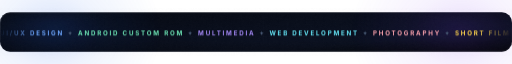
t = 0.00 s
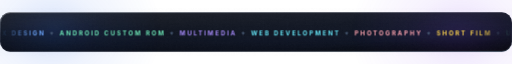
t = 1.50 s
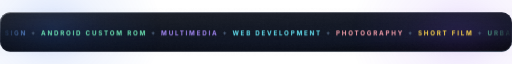
t = 3.00 s
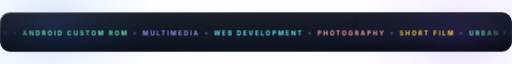
t = 4.50 s
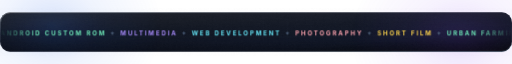
t = 6.30 s
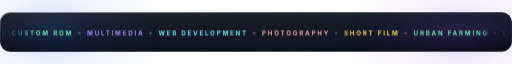
t = 9.00 s

The animated SVG that drew these frames (rendered in a browser with its animation timeline set to each time). Animation: 2 SMIL elements (animate=2), 19 CSS @keyframes rules; frames cover the first 9.00 s, repeats indefinitely.

<svg xmlns="http://www.w3.org/2000/svg" width="1200" height="92" viewBox="0 0 1200 92" fill="none" role="img"><defs>
<linearGradient id="glass" x1="0" y1="0" x2="0.35" y2="1">
  <stop offset="0" stop-color="#FFFFFF" stop-opacity=".105"/>
  <stop offset=".48" stop-color="#FFFFFF" stop-opacity=".045"/>
  <stop offset="1" stop-color="#FFFFFF" stop-opacity=".018"/>
</linearGradient>
<linearGradient id="rim" x1="0" y1="0" x2="1" y2="1">
  <stop offset="0" stop-color="#FFFFFF" stop-opacity=".62"/>
  <stop offset=".28" stop-color="#BBD7FF" stop-opacity=".18"/>
  <stop offset=".62" stop-color="#FFFFFF" stop-opacity=".07"/>
  <stop offset="1" stop-color="#7DD3FC" stop-opacity=".34"/>
</linearGradient>
<linearGradient id="rimSoft" x1="0" y1="0" x2="1" y2="1">
  <stop offset="0" stop-color="#FFFFFF" stop-opacity=".28"/>
  <stop offset=".5" stop-color="#FFFFFF" stop-opacity=".04"/>
  <stop offset="1" stop-color="#FFFFFF" stop-opacity=".18"/>
</linearGradient>
<linearGradient id="topLine" x1="0" y1="0" x2="1" y2="0">
  <stop offset="0" stop-color="#FFFFFF" stop-opacity="0"/>
  <stop offset=".18" stop-color="#FFFFFF" stop-opacity=".55"/>
  <stop offset=".5" stop-color="#FFFFFF" stop-opacity=".9"/>
  <stop offset=".82" stop-color="#FFFFFF" stop-opacity=".55"/>
  <stop offset="1" stop-color="#FFFFFF" stop-opacity="0"/>
</linearGradient>
<linearGradient id="sheen" x1="0" y1="0" x2="1" y2="0">
  <stop offset="0" stop-color="#FFFFFF" stop-opacity="0"/>
  <stop offset=".42" stop-color="#FFFFFF" stop-opacity=".16"/>
  <stop offset=".5" stop-color="#E4F1FF" stop-opacity=".34"/>
  <stop offset=".58" stop-color="#FFFFFF" stop-opacity=".14"/>
  <stop offset="1" stop-color="#FFFFFF" stop-opacity="0"/>
</linearGradient>
<linearGradient id="nameGrad" x1="0" y1="0" x2="1" y2="1">
  <stop offset="0" stop-color="#FFFFFF"/>
  <stop offset=".34" stop-color="#E8F2FF"/>
  <stop offset=".62" stop-color="#A9CBFF"/>
  <stop offset="1" stop-color="#C9B8FF"/>
  <animate attributeName="x1" values="-0.2;0.4;-0.2" dur="12s" repeatCount="indefinite"/>
  <animate attributeName="x2" values="0.8;1.4;0.8" dur="12s" repeatCount="indefinite"/>
</linearGradient>
<linearGradient id="gridStroke" x1="0" y1="0" x2="1" y2="1">
  <stop offset="0" stop-color="#D6E6FF" stop-opacity=".10"/>
  <stop offset="1" stop-color="#8FB4FF" stop-opacity=".02"/>
</linearGradient>
<radialGradient id="vignette" cx=".5" cy=".34" r=".92">
  <stop offset=".42" stop-color="#000000" stop-opacity="0"/>
  <stop offset="1" stop-color="#000000" stop-opacity=".58"/>
</radialGradient>
<radialGradient id="glowWhite" cx=".5" cy=".5" r=".5">
  <stop offset="0" stop-color="#FFFFFF" stop-opacity=".85"/>
  <stop offset=".35" stop-color="#CFE6FF" stop-opacity=".28"/>
  <stop offset="1" stop-color="#CFE6FF" stop-opacity="0"/>
</radialGradient>
<filter id="grain" x="-10%" y="-10%" width="120%" height="120%">
  <feTurbulence type="fractalNoise" baseFrequency="0.9" numOctaves="3" stitchTiles="stitch"/>
  <feColorMatrix type="saturate" values="0"/>
</filter>
<filter id="softGlow" x="-40%" y="-40%" width="180%" height="180%">
  <feGaussianBlur stdDeviation="14" result="b"/>
  <feMerge><feMergeNode in="b"/><feMergeNode in="SourceGraphic"/></feMerge>
</filter>

<linearGradient id="bgGrad" x1="0" y1="0" x2="1" y2="1">
  <stop offset="0" stop-color="#05080F"/>
  <stop offset=".42" stop-color="#080D1A"/>
  <stop offset=".74" stop-color="#0A1020"/>
  <stop offset="1" stop-color="#05080F"/>
</linearGradient>
<pattern id="grid" width="56" height="56" patternUnits="userSpaceOnUse">
  <path d="M56 0H0V56" fill="none" stroke="url(#gridStroke)" stroke-width="1"/>
</pattern>
<radialGradient id="gridMaskGrad" cx=".5" cy=".45" r=".62">
  <stop offset="0" stop-color="#FFFFFF" stop-opacity=".95"/>
  <stop offset=".7" stop-color="#FFFFFF" stop-opacity=".35"/>
  <stop offset="1" stop-color="#FFFFFF" stop-opacity="0"/>
</radialGradient>
<mask id="gridMask"><rect width="1200" height="92" fill="url(#gridMaskGrad)"/></mask>

<radialGradient id="og1" cx=".5" cy=".5" r=".5">
  <stop offset="0" stop-color="#2563EB" stop-opacity="0.180"/>
  <stop offset=".45" stop-color="#2563EB" stop-opacity="0.068"/>
  <stop offset="1" stop-color="#2563EB" stop-opacity="0"/>
</radialGradient>
<radialGradient id="og2" cx=".5" cy=".5" r=".5">
  <stop offset="0" stop-color="#7C3AED" stop-opacity="0.160"/>
  <stop offset=".45" stop-color="#7C3AED" stop-opacity="0.061"/>
  <stop offset="1" stop-color="#7C3AED" stop-opacity="0"/>
</radialGradient>
<linearGradient id="edgeFade" x1="0" y1="0" x2="1" y2="0">
  <stop offset="0" stop-color="#FFFFFF" stop-opacity="0"/>
  <stop offset=".07" stop-color="#FFFFFF" stop-opacity="1"/>
  <stop offset=".93" stop-color="#FFFFFF" stop-opacity="1"/>
  <stop offset="1" stop-color="#FFFFFF" stop-opacity="0"/>
</linearGradient>
<mask id="edgeMask"><rect width="1200" height="92" fill="url(#edgeFade)"/></mask><clipPath id="clip3"><rect x="0" y="0" width="1200" height="92" rx="24"/></clipPath></defs><style>
/* ------------------------------------------------------------------
   Motion system
   · one easing for everything: cubic-bezier(.22,.61,.36,1) (ease-out)
   · entrances finish within .85s and move at most 11px
   · ambient loops run at least 7s, amplitude under 15px
   · nothing bounces, spins fast, or changes hue
   ------------------------------------------------------------------ */
.fc{transform-box:fill-box;transform-origin:center}
.fl-a{animation:flA 11s ease-in-out infinite;transform-box:fill-box;transform-origin:center}
.fl-b{animation:flB 13s ease-in-out infinite;transform-box:fill-box;transform-origin:center}
.fl-c{animation:flC 15s ease-in-out infinite;transform-box:fill-box;transform-origin:center}
.orbit{animation:spinSlow 60s linear infinite;transform-box:fill-box;transform-origin:center}
.orbit-rev{animation:spinSlow 84s linear infinite reverse;transform-box:fill-box;transform-origin:center}
.dotpulse{animation:dotPulse 3.2s ease-in-out infinite;transform-box:fill-box;transform-origin:center}
.rot{opacity:0;animation:rot 13s cubic-bezier(.42,0,.2,1) infinite}
.rot0{opacity:1}
.mq{animation:mq 46s linear infinite;transform-box:fill-box}
.mq-rev{animation:mqRev 58s linear infinite;transform-box:fill-box}
.breath{animation:breath 7.5s ease-in-out infinite}
.aur{animation:aur 28s ease-in-out infinite alternate;transform-box:fill-box;transform-origin:center}
.halo{animation:halo 8.5s ease-in-out infinite;transform-box:fill-box;transform-origin:center}
.bob{animation:bob 7.5s ease-in-out infinite;transform-box:fill-box;transform-origin:center}
.glowp{animation:glowP 8s ease-in-out infinite}
.shine{animation:shine 9s ease-in-out infinite}
.tilt{animation:tilt 14s ease-in-out infinite}
.grow{transform-box:fill-box;transform-origin:left center;animation:grow .95s cubic-bezier(.22,.61,.36,1) both}
.pop{opacity:0;transform-box:fill-box;transform-origin:center;animation:pop .55s cubic-bezier(.22,.61,.36,1) both}
.rv{opacity:0;animation:rv .75s cubic-bezier(.22,.61,.36,1) both}
.rv-s{opacity:0;animation:rvS .85s cubic-bezier(.22,.61,.36,1) both}

@keyframes flA{0%,100%{transform:translateY(0)}50%{transform:translateY(-14px)}}
@keyframes flB{0%,100%{transform:translateY(0)}50%{transform:translateY(12px)}}
@keyframes flC{0%,100%{transform:translate(0,0)}50%{transform:translate(8px,-10px)}}
@keyframes spinSlow{to{transform:rotate(360deg)}}
@keyframes dotPulse{0%,100%{opacity:.34;transform:scale(.84)}50%{opacity:1;transform:scale(1.14)}}
@keyframes rot{0%{opacity:0;transform:translateY(7px)}3%{opacity:1;transform:translateY(0)}21%{opacity:1}24%{opacity:0}100%{opacity:0}}
@keyframes mq{from{transform:translateX(0)}to{transform:translateX(-50%)}}
@keyframes mqRev{from{transform:translateX(-50%)}to{transform:translateX(0)}}
@keyframes breath{0%,100%{opacity:.42}50%{opacity:.82}}
@keyframes aur{from{transform:translate(-1.2%,-.9%) scale(1)}to{transform:translate(1.2%,1%) scale(1.035)}}
@keyframes halo{0%,100%{opacity:.10;transform:scale(1)}50%{opacity:.20;transform:scale(1.06)}}
@keyframes bob{0%,100%{transform:translateY(0)}50%{transform:translateY(-4px)}}
@keyframes glowP{0%,100%{opacity:.34}50%{opacity:.60}}
@keyframes shine{0%{opacity:.22}45%{opacity:.85}100%{opacity:.22}}
@keyframes tilt{0%,100%{transform:rotate(-4.4deg)}50%{transform:rotate(-3.5deg)}}
@keyframes grow{from{transform:scaleX(0)}to{transform:scaleX(1)}}
@keyframes pop{from{opacity:0;transform:translateY(4px) scale(.72)}to{opacity:1;transform:none}}
@keyframes rv{from{opacity:0;transform:translateY(11px)}to{opacity:1;transform:translateY(0)}}
@keyframes rvS{from{opacity:0;transform:translateY(7px) scale(.994)}to{opacity:1;transform:none}}

@media (prefers-reduced-motion:reduce){
  .fl-a,.fl-b,.fl-c,.orbit,.orbit-rev,.dotpulse,.mq,.mq-rev,.breath,
  .aur,.halo,.bob,.glowp,.shine,.tilt,.grow,.pop{animation:none!important}
  .rot{animation:none!important;opacity:0!important}
  .rot0{opacity:1!important}
  .rv,.rv-s,.pop{opacity:1!important;transform:none!important}
  .grow{transform:none!important}
}
</style><rect width="1200" height="92" rx="24" fill="url(#bgGrad)"/><g class="fl-a"><ellipse cx="120" cy="46" rx="260" ry="213.2" fill="url(#og1)"/></g><g class="fl-b"><ellipse cx="1080" cy="46" rx="260" ry="213.2" fill="url(#og2)"/></g><rect width="1200" height="92" rx="24" fill="url(#grid)" mask="url(#gridMask)" opacity=".9"/><rect width="1200" height="92" rx="24" fill="url(#vignette)"/><rect width="1200" height="92" rx="24" filter="url(#grain)" opacity=".035"/><rect x="0.6" y="0.6" width="1198.8" height="90.8" rx="23.4" fill="none" stroke="url(#rimSoft)" stroke-width="1.2" opacity="1" /><g class="rv-s" style="animation-delay:0.02s"><rect x="0" y="0" width="1200" height="92" rx="24" fill="url(#glass)" stroke="none" stroke-width="1" opacity="1.0" /><rect x="0.3" y="0.3" width="1199.4" height="91.4" rx="24" fill="none" stroke="url(#rim)" stroke-width="1.1" opacity="1" /><path d="M 24 1.1 H 1176" stroke="url(#topLine)" stroke-width="1.2" opacity=".7"/></g><g mask="url(#edgeMask)"><g class="mq" style="animation-duration:56s"><text x="0" y="55" font-family="'Inter','SF Pro Display','Segoe UI',system-ui,-apple-system,'Helvetica Neue',Arial,sans-serif" font-size="14.5" letter-spacing="4.2" fill="#9DB0CC"><tspan fill="#6EA8FF" font-weight="700">UI/UX DESIGN</tspan><tspan fill="#4B5D77" font-weight="400">   ✦   </tspan><tspan fill="#6EE7B7" font-weight="700">ANDROID CUSTOM ROM</tspan><tspan fill="#4B5D77" font-weight="400">   ✦   </tspan><tspan fill="#A78BFA" font-weight="700">MULTIMEDIA</tspan><tspan fill="#4B5D77" font-weight="400">   ✦   </tspan><tspan fill="#67E8F9" font-weight="700">WEB DEVELOPMENT</tspan><tspan fill="#4B5D77" font-weight="400">   ✦   </tspan><tspan fill="#FDA4AF" font-weight="700">PHOTOGRAPHY</tspan><tspan fill="#4B5D77" font-weight="400">   ✦   </tspan><tspan fill="#FCD34D" font-weight="700">SHORT FILM</tspan><tspan fill="#4B5D77" font-weight="400">   ✦   </tspan><tspan fill="#6EE7B7" font-weight="700">URBAN FARMING</tspan><tspan fill="#4B5D77" font-weight="400">   ✦   </tspan><tspan fill="#6EA8FF" font-weight="700">LIQUID GLASS</tspan><tspan fill="#4B5D77" font-weight="400">   ✦   </tspan><tspan fill="#6EA8FF" font-weight="700">UI/UX DESIGN</tspan><tspan fill="#4B5D77" font-weight="400">   ✦   </tspan><tspan fill="#6EE7B7" font-weight="700">ANDROID CUSTOM ROM</tspan><tspan fill="#4B5D77" font-weight="400">   ✦   </tspan><tspan fill="#A78BFA" font-weight="700">MULTIMEDIA</tspan><tspan fill="#4B5D77" font-weight="400">   ✦   </tspan><tspan fill="#67E8F9" font-weight="700">WEB DEVELOPMENT</tspan><tspan fill="#4B5D77" font-weight="400">   ✦   </tspan><tspan fill="#FDA4AF" font-weight="700">PHOTOGRAPHY</tspan><tspan fill="#4B5D77" font-weight="400">   ✦   </tspan><tspan fill="#FCD34D" font-weight="700">SHORT FILM</tspan><tspan fill="#4B5D77" font-weight="400">   ✦   </tspan><tspan fill="#6EE7B7" font-weight="700">URBAN FARMING</tspan><tspan fill="#4B5D77" font-weight="400">   ✦   </tspan><tspan fill="#6EA8FF" font-weight="700">LIQUID GLASS</tspan><tspan fill="#4B5D77" font-weight="400">   ✦   </tspan></text></g></g><text x="24" y="30" font-family="'JetBrains Mono','SFMono-Regular',Consolas,'Liberation Mono',monospace" font-size="8" font-weight="700" fill="#61738F" letter-spacing="2.2" text-anchor="start" opacity="0.0" class="" style="">WHAT I DO</text></svg>
